Labelled photos from "Rice Dataset", an image-classification folder in ummershakeel03/Rice-Leaf-Diseases-Classification. The possible labels are: bacterial leaf blight, brown spot, leaf blast.

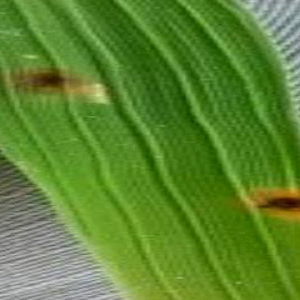
Label: brown spot

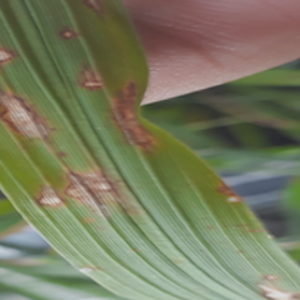
Label: leaf blast

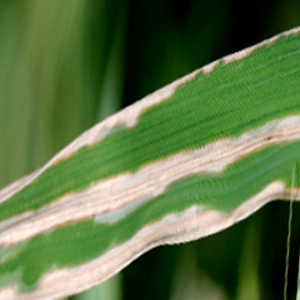
Label: bacterial leaf blight

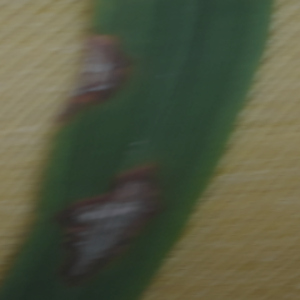
Label: leaf blast

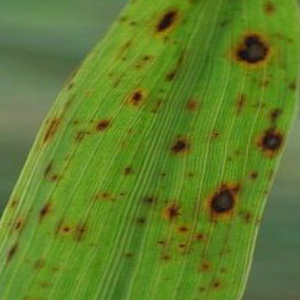
Label: brown spot

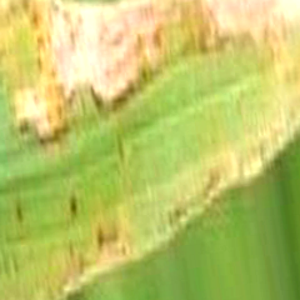
Label: bacterial leaf blight
